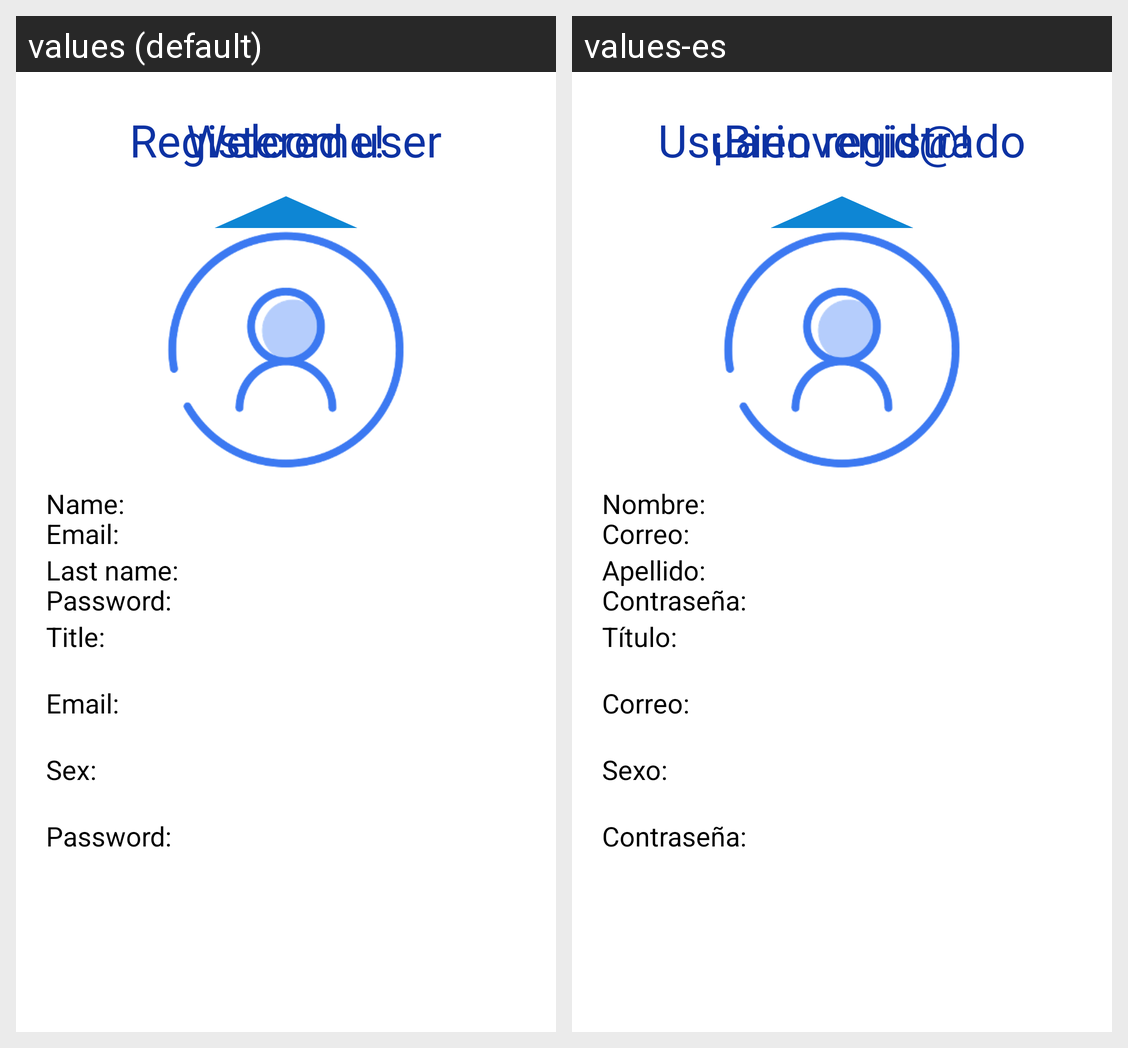

The same Android screen rendered under two of its app's locales, left to right. List the strings drawn on it with the default value and each locale's translation.
Android screen res/layout/activity_home_screen.xml rendered under 2 locales, left to right: values (default), values-es. Device: Nexus 5 (rendered at 1080×1920; each locale shown at half size, 540×960, under a caption strip naming it); theme Theme.AndroidBasic12.
Strings drawn on this screen, with the default value and each locale's value (text and hints the layout hard-codes, and strings that could not be matched under every locale, appear in the picture but are not listed):

label_user_signed_up
  values: Registered user
  values-es: Usuario registrado

label_name
  values: Name:
  values-es: Nombre:

label_last_name
  values: Last name:
  values-es: Apellido:

label_title
  values: Title:
  values-es: Título:

label_email
  values: Email:
  values-es: Correo:

label_sex
  values: Sex:
  values-es: Sexo:

label_password
  values: Password:
  values-es: Contraseña:

label_welcome
  values: Welcome!
  values-es: ¡Bienvenid@!
